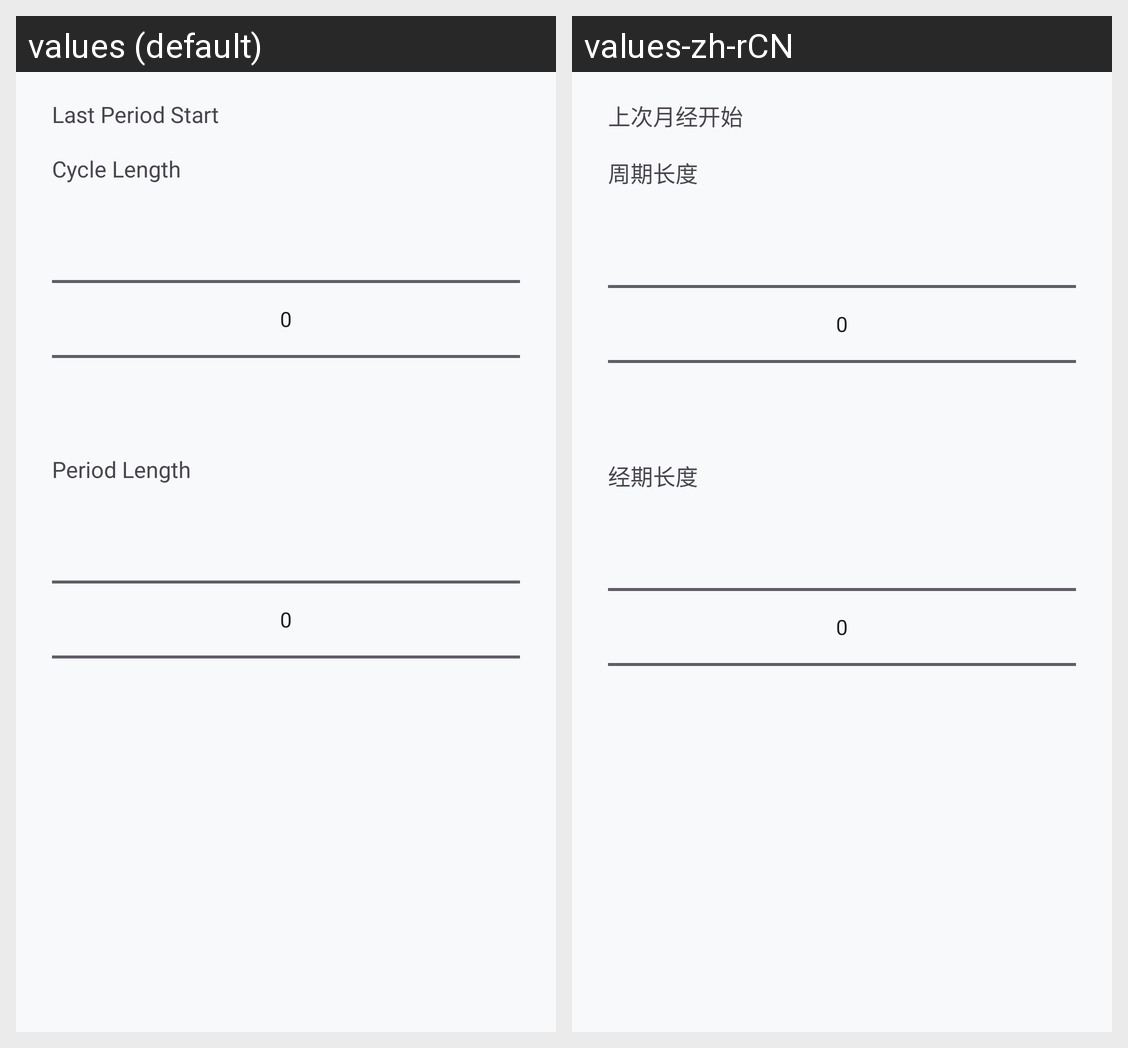

For this localized Android screen grid, give each drawn string resource with its value in every locale shown.
Android screen res/layout/dialog_cycle_settings.xml rendered under 2 locales, left to right: values (default), values-zh-rCN. Device: Nexus 5 (rendered at 1080×1920; each locale shown at half size, 540×960, under a caption strip naming it); theme Theme.Yuelan.
Strings drawn on this screen, with the default value and each locale's value (text and hints the layout hard-codes, and strings that could not be matched under every locale, appear in the picture but are not listed):

settings_last_period_start
  values: Last Period Start
  values-zh-rCN: 上次月经开始

settings_cycle_length
  values: Cycle Length
  values-zh-rCN: 周期长度

settings_period_length
  values: Period Length
  values-zh-rCN: 经期长度
